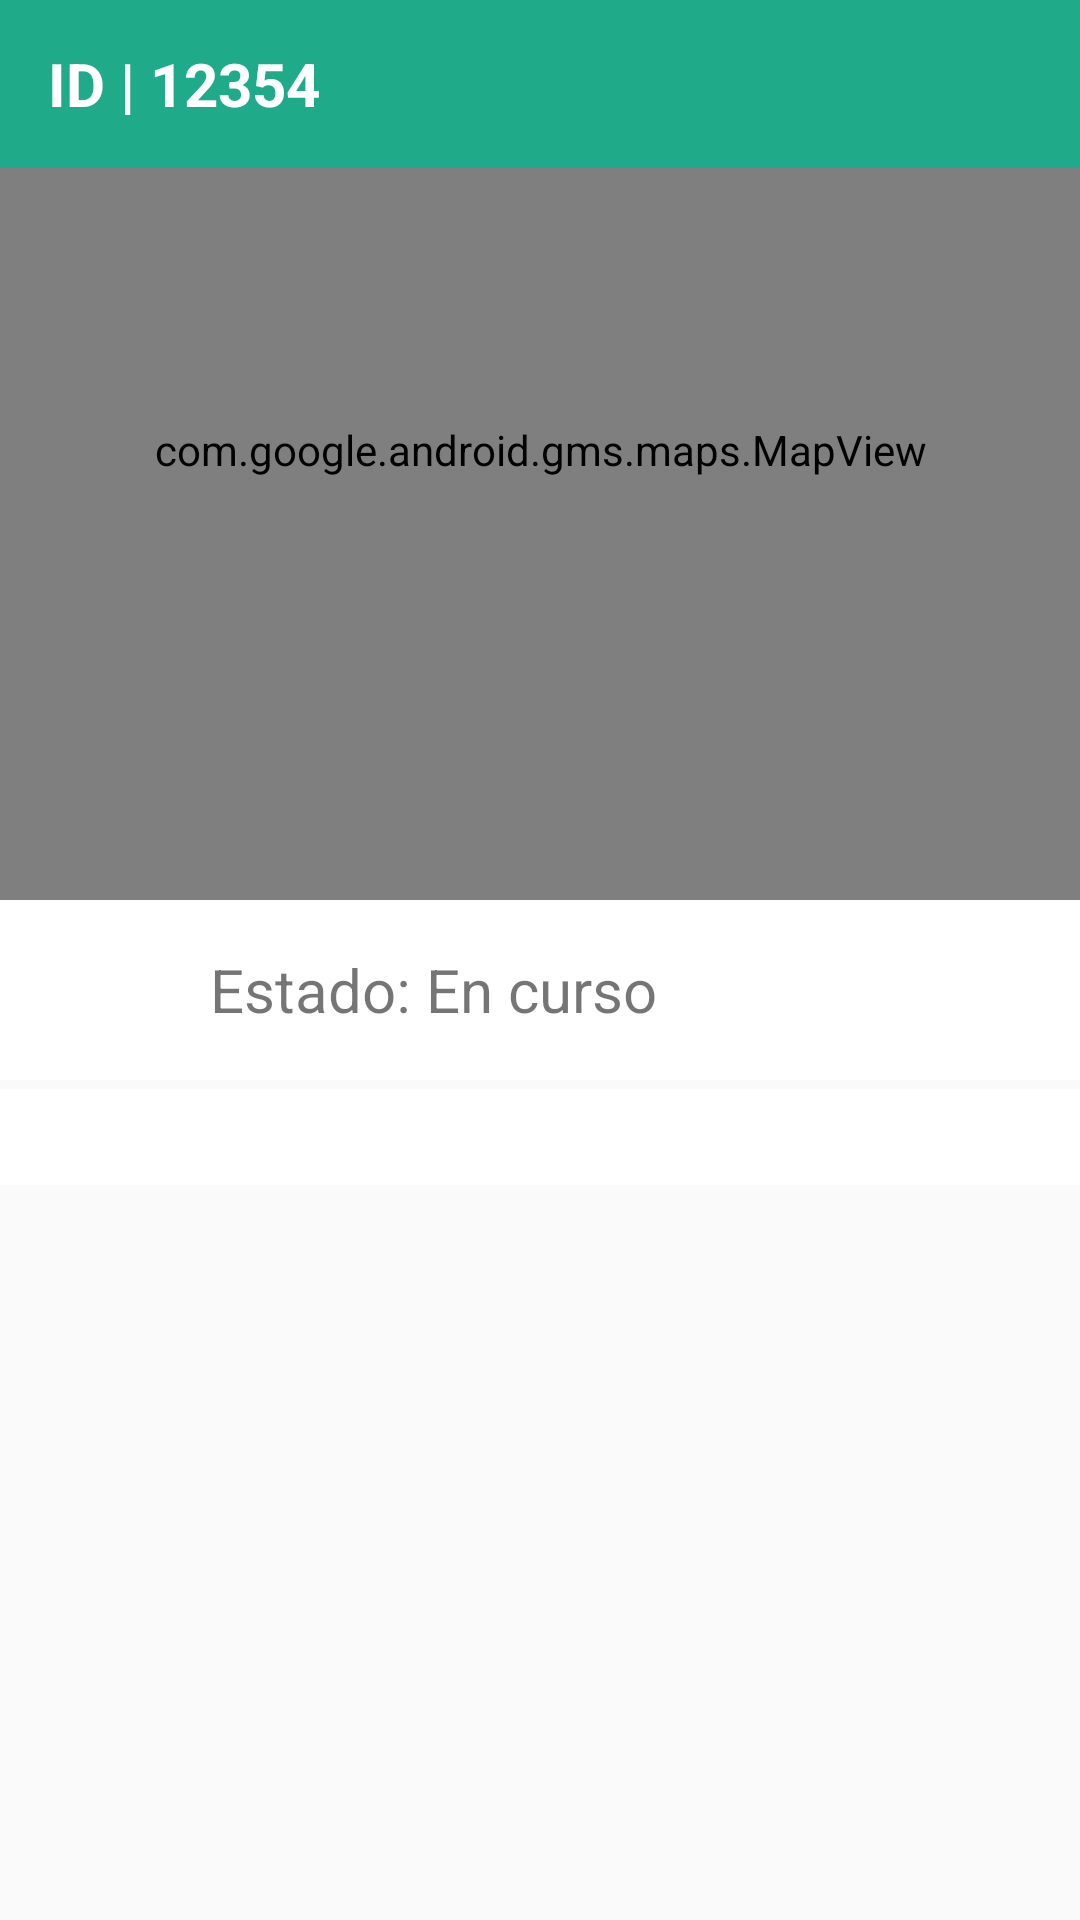

Here is an Android app screen rendered from its layout file. Give the layout XML and the strings, colors and styles it references.
<!-- AndroidManifest.xml: application theme AppTheme -->
<!-- res/layout/activity_details_conductor.xml -->
<?xml version="1.0" encoding="utf-8"?>
<android.support.design.widget.CoordinatorLayout
    xmlns:android="http://schemas.android.com/apk/res/android"
    xmlns:app="http://schemas.android.com/apk/res-auto"
    xmlns:tools="http://schemas.android.com/tools"
    android:layout_width="match_parent"
    android:layout_height="match_parent"
    tools:context="com.platzi.evatransportes.View.DetailsConductorActivity">

    <android.support.design.widget.AppBarLayout
        android:id="@+id/appbar"
        android:layout_width="match_parent"
        android:layout_height="wrap_content">


        <android.support.design.widget.CollapsingToolbarLayout
            android:id="@+id/collapsing_toolbar"
            android:layout_width="match_parent"
            android:layout_height="match_parent"
            app:contentScrim="?attr/colorPrimary"
            app:expandedTitleMarginEnd="64dp"
            app:expandedTitleMarginStart="48dp"
            app:toolbarId="@+id/toolbar"
            app:layout_scrollFlags="scroll|enterAlways|enterAlwaysCollapsed">

            <com.google.android.gms.maps.MapView
                android:id="@+id/mapView"
                android:layout_width="match_parent"
                android:layout_height="300dp"
                android:clickable="true"
                android:enabled="true"
                android:focusable="true"
                app:layout_collapseMode="parallax" />

            <android.support.v7.widget.Toolbar
                android:id="@+id/toolbar"
                android:layout_width="match_parent"
                android:layout_height="?attr/actionBarSize"
                android:background="@color/colorPrimaryDark">

                <TextView
                    android:id="@+id/tvFolio"
                    android:layout_width="match_parent"
                    android:layout_height="wrap_content"
                    android:text="ID | 12354"
                    android:textColor="@android:color/white"
                    android:textSize="20dp"
                    android:textStyle="bold" />

            </android.support.v7.widget.Toolbar>

        </android.support.design.widget.CollapsingToolbarLayout>

    </android.support.design.widget.AppBarLayout>


    <android.support.v4.widget.NestedScrollView
        android:id="@+id/nestScrollView"
        android:layout_width="match_parent"
        android:layout_height="match_parent"
        app:layout_behavior="@string/appbar_scrolling_view_behavior">

        <LinearLayout
            android:layout_width="match_parent"
            android:layout_height="match_parent"
            android:orientation="vertical">

            

            <android.support.v7.widget.CardView
                android:id="@+id/cardView"
                xmlns:app="http://schemas.android.com/apk/res-auto"
                xmlns:android="http://schemas.android.com/apk/res/android"
                xmlns:card_view="http://schemas.android.com/apk/res-auto"
                android:layout_width="match_parent"
                android:layout_height="60dp"
                android:layout_marginBottom="3dp"
                android:foreground="?android:attr/selectableItemBackground"
                card_view:cardCornerRadius="0dp"
                card_view:cardElevation="0dp">

                <LinearLayout
                    android:layout_width="match_parent"
                    android:layout_height="match_parent"
                    android:orientation="horizontal">

                    <ImageButton
                        android:id="@+id/imgMenu"
                        style="?android:attr/borderlessButtonStyle"
                        android:layout_width="40dp"
                        android:layout_height="40dp"
                        android:layout_marginTop="10dp"
                        android:src="@drawable/ic_add_alert"
                        android:tint="@color/textColorBlack"
                        />
                    <TextView
                        android:layout_width="wrap_content"
                        android:layout_height="wrap_content"
                        android:text="Estado: En curso"
                        android:layout_marginLeft="30dp"
                        android:textSize="20dp"
                        android:textAlignment="center"
                        android:layout_gravity="center"
                        />
                </LinearLayout>

            </android.support.v7.widget.CardView>

            <android.support.v7.widget.RecyclerView
                android:id="@+id/rvdetalleViaje"
                android:scrollbars="vertical"
                android:background="@color/cardview_light_background"
                android:padding="16dp"
                android:layout_width="match_parent"
                android:layout_height="wrap_content"/>

        </LinearLayout>
    </android.support.v4.widget.NestedScrollView>




</android.support.design.widget.CoordinatorLayout>
<!-- resources referenced by this layout -->
<resources>
  <color name="colorPrimaryDark">#1FAB89</color>
  <color name="textColorBlack">#000000</color>
  <style name="AppTheme" parent="Theme.AppCompat.Light.NoActionBar">
          
          <item name="colorPrimary">@color/colorPrimary</item>
          <item name="colorPrimaryDark">@color/colorPrimaryDark</item>
          <item name="colorAccent">@color/colorAccent</item>
      </style>
  <color name="colorPrimary">#00BFA5</color>
  <color name="colorAccent">#EF6C00</color>
</resources>
